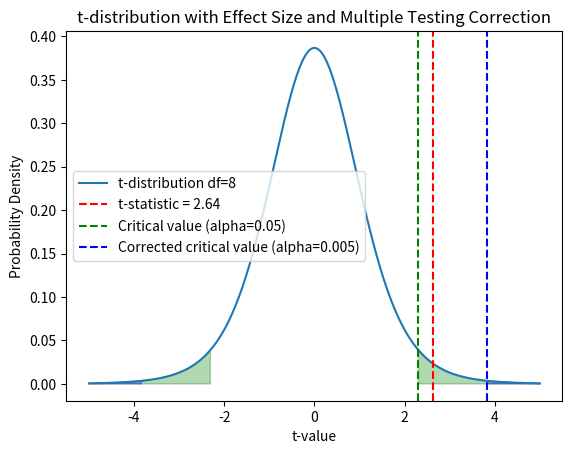
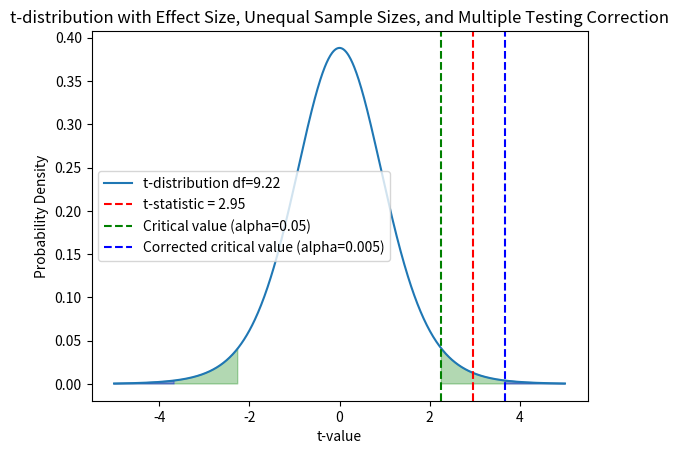
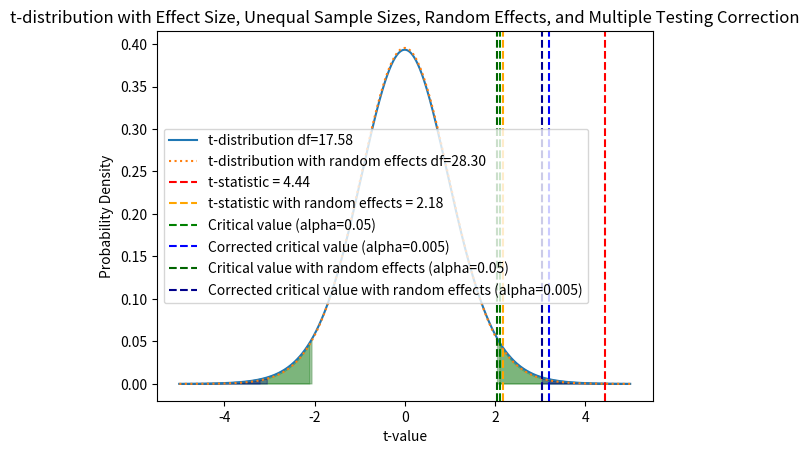

These charts were generated, in order, by the following Python code:


import numpy as np
import matplotlib.pyplot as plt
from scipy.stats import t

# Parameters
alpha = 0.05
num_tests = 10
alpha_corrected = alpha / num_tests
n1 = n2 = 5
means_diff = 5
pooled_std = 3  # Increased variability

# Calculate t-statistic
t_stat = means_diff / (pooled_std * np.sqrt(1/n1 + 1/n2))
df = n1 + n2 - 2

# Critical t-values
t_critical = t.ppf(1 - alpha / 2, df)
t_critical_corrected = t.ppf(1 - alpha_corrected / 2, df)

# Plot
x = np.linspace(-5, 5, 1000)
y = t.pdf(x, df)

plt.plot(x, y, label='t-distribution df=8')
plt.axvline(t_stat, color='r', linestyle='--', label=f't-statistic = {t_stat:.2f}')
plt.axvline(t_critical, color='g', linestyle='--', label=f'Critical value (alpha={alpha})')
plt.axvline(t_critical_corrected, color='b', linestyle='--', label=f'Corrected critical value (alpha={alpha_corrected:.3f})')
plt.fill_between(x, 0, y, where=np.abs(x) > t_critical, color='green', alpha=0.3)
plt.fill_between(x, 0, y, where=np.abs(x) > t_critical_corrected, color='blue', alpha=0.3)
plt.legend()
plt.title('t-distribution with Effect Size and Multiple Testing Correction')
plt.xlabel('t-value')
plt.ylabel('Probability Density')
plt.show()

import numpy as np
import matplotlib.pyplot as plt
from scipy.stats import t

# Parameters
alpha = 0.05
num_tests = 10
alpha_corrected = alpha / num_tests
n1 = 5
n2 = 15
means_diff = 5
std1 = 3
std2 = 4

# Calculate t-statistic
t_stat = means_diff / np.sqrt((std1**2 / n1) + (std2**2 / n2))
df = (((std1**2 / n1) + (std2**2 / n2))**2) / (((std1**2 / n1)**2 / (n1 - 1)) + ((std2**2 / n2)**2 / (n2 - 1)))

# Critical t-values
t_critical = t.ppf(1 - alpha / 2, df)
t_critical_corrected = t.ppf(1 - alpha_corrected / 2, df)

# Plot
x = np.linspace(-5, 5, 1000)
y = t.pdf(x, df)

plt.plot(x, y, label=f't-distribution df={df:.2f}')
plt.axvline(t_stat, color='r', linestyle='--', label=f't-statistic = {t_stat:.2f}')
plt.axvline(t_critical, color='g', linestyle='--', label=f'Critical value (alpha={alpha})')
plt.axvline(t_critical_corrected, color='b', linestyle='--', label=f'Corrected critical value (alpha={alpha_corrected:.3f})')
plt.fill_between(x, 0, y, where=np.abs(x) > t_critical, color='green', alpha=0.3)
plt.fill_between(x, 0, y, where=np.abs(x) > t_critical_corrected, color='blue', alpha=0.3)
plt.legend()
plt.title('t-distribution with Effect Size, Unequal Sample Sizes, and Multiple Testing Correction')
plt.xlabel('t-value')
plt.ylabel('Probability Density')
plt.show()

import numpy as np
import matplotlib.pyplot as plt
from scipy.stats import t

# Parameters
alpha = 0.05
num_tests = 10
alpha_corrected = alpha / num_tests
n1 = 5
n2 = 15
means_diff = 5
std1 = 1
std2 = 4
random_effect_std = 2

# Calculate t-statistic without and with random effects
t_stat = means_diff / np.sqrt((std1**2 / n1) + (std2**2 / n2))
t_stat_adjusted = means_diff / np.sqrt((std1**2 / n1) + (std2**2 / n2) + random_effect_std**2)

# Degrees of freedom (Welch's approximation)
df = (((std1**2 / n1) + (std2**2 / n2))**2) / (((std1**2 / n1)**2 / (n1 - 1)) + ((std2**2 / n2)**2 / (n2 - 1)))
df_adjusted = (((std1**2 / n1) + (std2**2 / n2) + random_effect_std**2)**2) / (((std1**2 / n1)**2 / (n1 - 1)) + ((std2**2 / n2)**2 / (n2 - 1)) + ((random_effect_std**2)**2 / (n1 + n2 - 2)))

# Critical t-values
t_critical = t.ppf(1 - alpha / 2, df)
t_critical_corrected = t.ppf(1 - alpha_corrected / 2, df)
t_critical_adjusted = t.ppf(1 - alpha / 2, df_adjusted)
t_critical_corrected_adjusted = t.ppf(1 - alpha_corrected / 2, df_adjusted)

# Plot
x = np.linspace(-5, 5, 1000)
y = t.pdf(x, df)
y_adjusted = t.pdf(x, df_adjusted)

plt.plot(x, y, label=f't-distribution df={df:.2f}')
plt.plot(x, y_adjusted, label=f't-distribution with random effects df={df_adjusted:.2f}', linestyle='dotted')
plt.axvline(t_stat, color='r', linestyle='--', label=f't-statistic = {t_stat:.2f}')
plt.axvline(t_stat_adjusted, color='orange', linestyle='--', label=f't-statistic with random effects = {t_stat_adjusted:.2f}')
plt.axvline(t_critical, color='g', linestyle='--', label=f'Critical value (alpha={alpha})')
plt.axvline(t_critical_corrected, color='b', linestyle='--', label=f'Corrected critical value (alpha={alpha_corrected:.3f})')
plt.axvline(t_critical_adjusted, color='darkgreen', linestyle='--', label=f'Critical value with random effects (alpha={alpha})')
plt.axvline(t_critical_corrected_adjusted, color='darkblue', linestyle='--', label=f'Corrected critical value with random effects (alpha={alpha_corrected:.3f})')
plt.fill_between(x, 0, y, where=np.abs(x) > t_critical, color='green', alpha=0.3)
plt.fill_between(x, 0, y, where=np.abs(x) > t_critical_corrected, color='blue', alpha=0.3)
plt.fill_between(x, 0, y_adjusted, where=np.abs(x) > t_critical_adjusted, color='darkgreen', alpha=0.3)
plt.fill_between(x, 0, y_adjusted, where=np.abs(x) > t_critical_corrected_adjusted, color='darkblue', alpha=0.3)
plt.legend()
plt.title('t-distribution with Effect Size, Unequal Sample Sizes, Random Effects, and Multiple Testing Correction')
plt.xlabel('t-value')
plt.ylabel('Probability Density')
plt.show()
